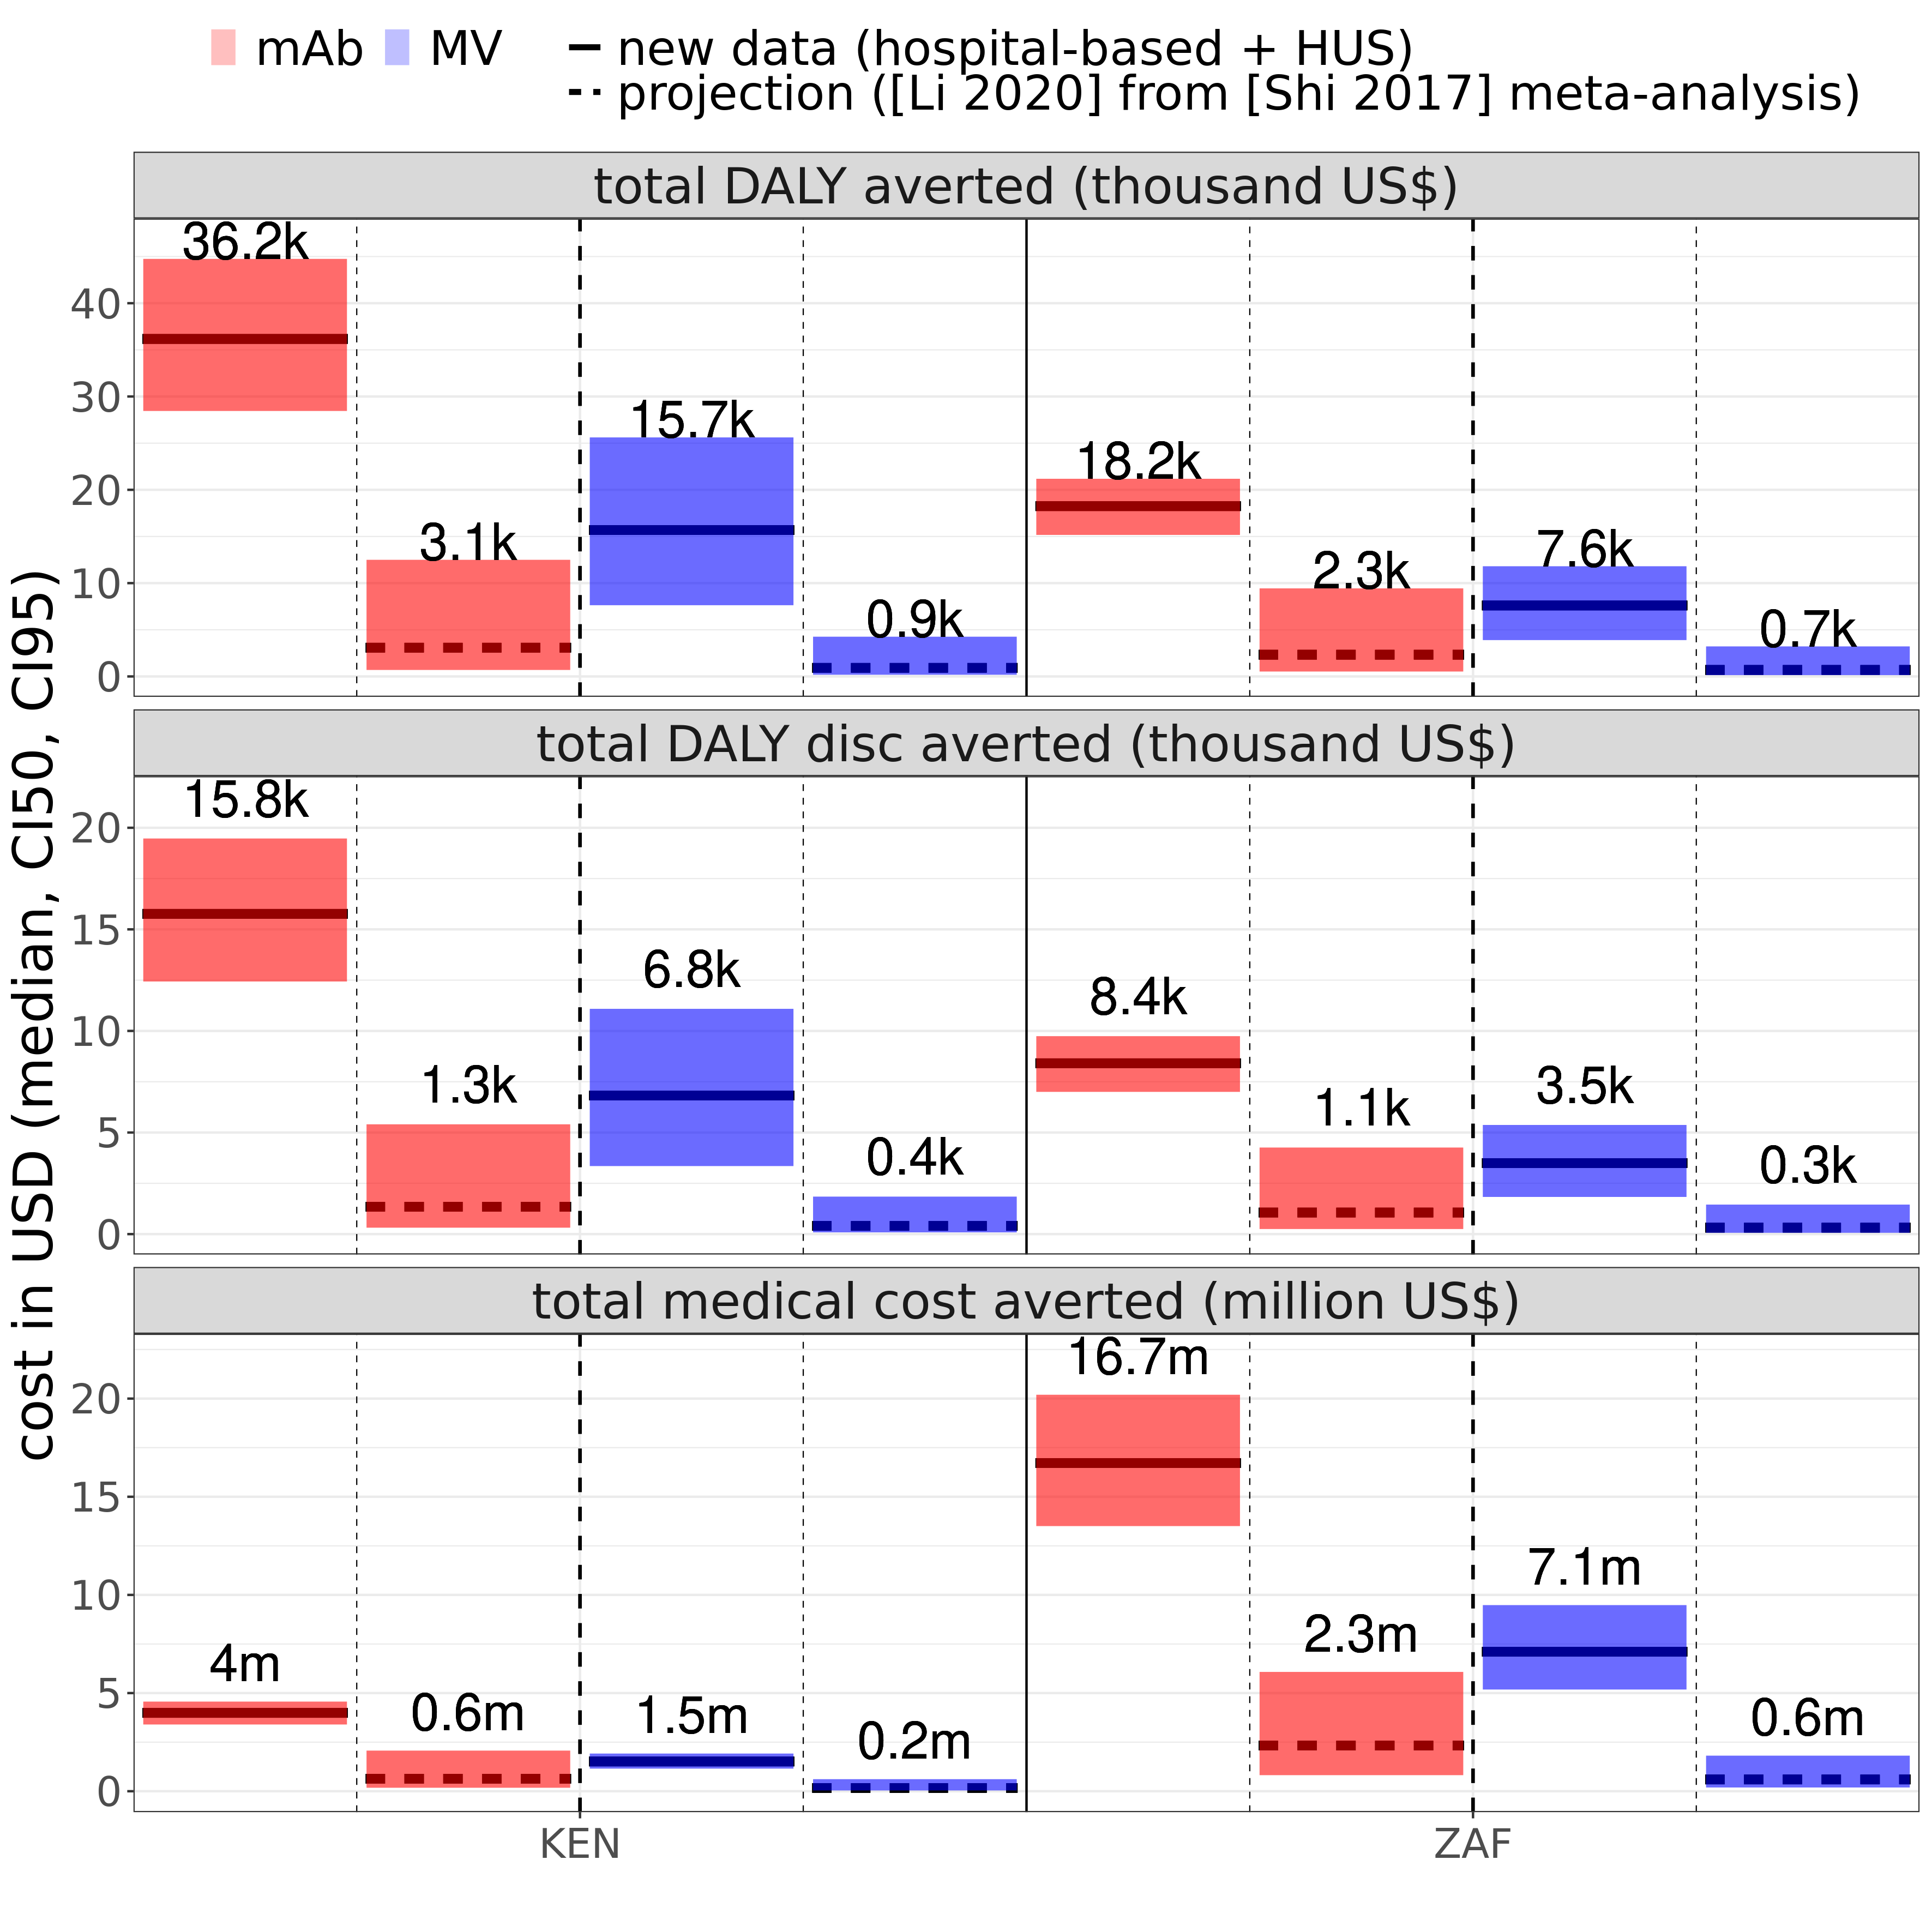

The file beside this chart, header and first rows:
source, variable, price, source_num, country_iso, intervention, country_plot, vec, price_interv, orig_burden_round, money_unit, mean, median, CI50_low, CI50_high, CI95_low, CI95_high
projection ([Li 2020] from [Shi 2017] me…, incremental cost (million US$), 6, 0.2, KEN, mAb, Kenya, 7230000, 6$ (mAb), 7.2m, million USD, 7.101, 7.23, 6.905, 7.454, 5.798, 7.686
projection ([Li 2020] from [Shi 2017] me…, total DALY averted (thousand US$), 6, 0.2, KEN, mAb, Kenya, 3081, 6$ (mAb), 3.1k, USD, 3.998, 3.081, 1.863, 5.096, 0.7, 12.49
projection ([Li 2020] from [Shi 2017] me…, total DALY disc averted (thousand US$), 6, 0.2, KEN, mAb, Kenya, 1347, 6$ (mAb), 1.3k, USD, 1.742, 1.347, 0.82, 2.221, 0.318, 5.403
projection ([Li 2020] from [Shi 2017] me…, total medical cost averted (million US$), 6, 0.2, KEN, mAb, Kenya, 635500, 6$ (mAb), 0.6m, million USD, 0.765, 0.635, 0.411, 0.96, 0.179, 2.067
new data (hospital-based + HUS), incremental cost (million US$), 6, 2, KEN, mAb, Kenya, 3876000, 6$ (mAb), 3.9m, million USD, 3.878, 3.876, 3.672, 4.078, 3.301, 4.464
new data (hospital-based + HUS), total DALY averted (thousand US$), 6, 2, KEN, mAb, Kenya, 36170, 6$ (mAb), 36.2k, USD, 36.27, 36.17, 33.27, 39.02, 28.45, 44.75
new data (hospital-based + HUS), total DALY disc averted (thousand US$), 6, 2, KEN, mAb, Kenya, 15760, 6$ (mAb), 15.8k, USD, 15.81, 15.76, 14.53, 17.01, 12.43, 19.47
new data (hospital-based + HUS), total medical cost averted (million US$), 6, 2, KEN, mAb, Kenya, 3990000, 6$ (mAb), 4m, million USD, 3.987, 3.99, 3.787, 4.194, 3.401, 4.564
projection ([Li 2020] from [Shi 2017] me…, incremental cost (million US$), 20, 0.2, KEN, mAb, Kenya, 25580000, 20$ (mAb), 25.6m, million USD, 25.45, 25.58, 25.26, 25.81, 24.15, 26.04
projection ([Li 2020] from [Shi 2017] me…, total DALY averted (thousand US$), 20, 0.2, KEN, mAb, Kenya, 3081, 20$ (mAb), 3.1k, USD, 3.998, 3.081, 1.863, 5.096, 0.7, 12.49
projection ([Li 2020] from [Shi 2017] me…, total DALY disc averted (thousand US$), 20, 0.2, KEN, mAb, Kenya, 1347, 20$ (mAb), 1.3k, USD, 1.742, 1.347, 0.82, 2.221, 0.318, 5.403
projection ([Li 2020] from [Shi 2017] me…, total medical cost averted (million US$), 20, 0.2, KEN, mAb, Kenya, 635500, 20$ (mAb), 0.6m, million USD, 0.765, 0.635, 0.411, 0.96, 0.179, 2.067
new data (hospital-based + HUS), incremental cost (million US$), 20, 2, KEN, mAb, Kenya, 22230000, 20$ (mAb), 22.2m, million USD, 22.23, 22.23, 22.02, 22.43, 21.65, 22.82
new data (hospital-based + HUS), total DALY averted (thousand US$), 20, 2, KEN, mAb, Kenya, 36170, 20$ (mAb), 36.2k, USD, 36.27, 36.17, 33.27, 39.02, 28.45, 44.75
new data (hospital-based + HUS), total DALY disc averted (thousand US$), 20, 2, KEN, mAb, Kenya, 15760, 20$ (mAb), 15.8k, USD, 15.81, 15.76, 14.53, 17.01, 12.43, 19.47
new data (hospital-based + HUS), total medical cost averted (million US$), 20, 2, KEN, mAb, Kenya, 3990000, 20$ (mAb), 4m, million USD, 3.987, 3.99, 3.787, 4.194, 3.401, 4.564
projection ([Li 2020] from [Shi 2017] me…, incremental cost (million US$), 60, 0.2, KEN, mAb, Kenya, 78020000, 60$ (mAb), 78m, million USD, 77.89, 78.02, 77.69, 78.24, 76.58, 78.47
projection ([Li 2020] from [Shi 2017] me…, total DALY averted (thousand US$), 60, 0.2, KEN, mAb, Kenya, 3081, 60$ (mAb), 3.1k, USD, 3.998, 3.081, 1.863, 5.096, 0.7, 12.49
projection ([Li 2020] from [Shi 2017] me…, total DALY disc averted (thousand US$), 60, 0.2, KEN, mAb, Kenya, 1347, 60$ (mAb), 1.3k, USD, 1.742, 1.347, 0.82, 2.221, 0.318, 5.403
projection ([Li 2020] from [Shi 2017] me…, total medical cost averted (million US$), 60, 0.2, KEN, mAb, Kenya, 635500, 60$ (mAb), 0.6m, million USD, 0.765, 0.635, 0.411, 0.96, 0.179, 2.067
new data (hospital-based + HUS), incremental cost (million US$), 60, 2, KEN, mAb, Kenya, 74660000, 60$ (mAb), 74.7m, million USD, 74.67, 74.66, 74.46, 74.86, 74.09, 75.25
new data (hospital-based + HUS), total DALY averted (thousand US$), 60, 2, KEN, mAb, Kenya, 36170, 60$ (mAb), 36.2k, USD, 36.27, 36.17, 33.27, 39.02, 28.45, 44.75
new data (hospital-based + HUS), total DALY disc averted (thousand US$), 60, 2, KEN, mAb, Kenya, 15760, 60$ (mAb), 15.8k, USD, 15.81, 15.76, 14.53, 17.01, 12.43, 19.47
new data (hospital-based + HUS), total medical cost averted (million US$), 60, 2, KEN, mAb, Kenya, 3990000, 60$ (mAb), 4m, million USD, 3.987, 3.99, 3.787, 4.194, 3.401, 4.564
projection ([Li 2020] from [Shi 2017] me…, incremental cost (million US$), 3, 0.2, KEN, MV, Kenya, 3859000, 3$ (MV), 3.9m, million USD, 3.817, 3.859, 3.763, 3.921, 3.41, 3.981
projection ([Li 2020] from [Shi 2017] me…, total DALY averted (thousand US$), 3, 0.2, KEN, MV, Kenya, 921, 3$ (MV), 0.9k, USD, 1.252, 0.921, 0.536, 1.557, 0.186, 4.256
projection ([Li 2020] from [Shi 2017] me…, total DALY disc averted (thousand US$), 3, 0.2, KEN, MV, Kenya, 403, 3$ (MV), 0.4k, USD, 0.545, 0.402, 0.236, 0.677, 0.084, 1.844
projection ([Li 2020] from [Shi 2017] me…, total medical cost averted (million US$), 3, 0.2, KEN, MV, Kenya, 164400, 3$ (MV), 0.2m, million USD, 0.206, 0.164, 0.103, 0.261, 0.042, 0.613
new data (hospital-based + HUS), incremental cost (million US$), 3, 2, KEN, MV, Kenya, 2509000, 3$ (MV), 2.5m, million USD, 2.504, 2.509, 2.372, 2.64, 2.105, 2.87
new data (hospital-based + HUS), total DALY averted (thousand US$), 3, 2, KEN, MV, Kenya, 15680, 3$ (MV), 15.7k, USD, 15.97, 15.68, 12.79, 18.9, 7.632, 25.61
new data (hospital-based + HUS), total DALY disc averted (thousand US$), 3, 2, KEN, MV, Kenya, 6819, 3$ (MV), 6.8k, USD, 6.942, 6.819, 5.579, 8.198, 3.351, 11.09
new data (hospital-based + HUS), total medical cost averted (million US$), 3, 2, KEN, MV, Kenya, 1515000, 3$ (MV), 1.5m, million USD, 1.52, 1.515, 1.383, 1.651, 1.153, 1.918
projection ([Li 2020] from [Shi 2017] me…, incremental cost (million US$), 10, 0.2, KEN, MV, Kenya, 13250000, 10$ (MV), 13.2m, million USD, 13.21, 13.25, 13.15, 13.31, 12.8, 13.37
projection ([Li 2020] from [Shi 2017] me…, total DALY averted (thousand US$), 10, 0.2, KEN, MV, Kenya, 921, 10$ (MV), 0.9k, USD, 1.252, 0.921, 0.536, 1.557, 0.186, 4.256
projection ([Li 2020] from [Shi 2017] me…, total DALY disc averted (thousand US$), 10, 0.2, KEN, MV, Kenya, 403, 10$ (MV), 0.4k, USD, 0.545, 0.402, 0.236, 0.677, 0.084, 1.844
projection ([Li 2020] from [Shi 2017] me…, total medical cost averted (million US$), 10, 0.2, KEN, MV, Kenya, 164400, 10$ (MV), 0.2m, million USD, 0.206, 0.164, 0.103, 0.261, 0.042, 0.613
new data (hospital-based + HUS), incremental cost (million US$), 10, 2, KEN, MV, Kenya, 11900000, 10$ (MV), 11.9m, million USD, 11.89, 11.9, 11.76, 12.03, 11.49, 12.26
new data (hospital-based + HUS), total DALY averted (thousand US$), 10, 2, KEN, MV, Kenya, 15680, 10$ (MV), 15.7k, USD, 15.97, 15.68, 12.79, 18.9, 7.632, 25.61
new data (hospital-based + HUS), total DALY disc averted (thousand US$), 10, 2, KEN, MV, Kenya, 6819, 10$ (MV), 6.8k, USD, 6.942, 6.819, 5.579, 8.198, 3.351, 11.09
new data (hospital-based + HUS), total medical cost averted (million US$), 10, 2, KEN, MV, Kenya, 1515000, 10$ (MV), 1.5m, million USD, 1.52, 1.515, 1.383, 1.651, 1.153, 1.918
projection ([Li 2020] from [Shi 2017] me…, incremental cost (million US$), 30, 0.2, KEN, MV, Kenya, 40070000, 30$ (MV), 40.1m, million USD, 40.03, 40.07, 39.97, 40.13, 39.62, 40.19
projection ([Li 2020] from [Shi 2017] me…, total DALY averted (thousand US$), 30, 0.2, KEN, MV, Kenya, 921, 30$ (MV), 0.9k, USD, 1.252, 0.921, 0.536, 1.557, 0.186, 4.256
projection ([Li 2020] from [Shi 2017] me…, total DALY disc averted (thousand US$), 30, 0.2, KEN, MV, Kenya, 403, 30$ (MV), 0.4k, USD, 0.545, 0.402, 0.236, 0.677, 0.084, 1.844
projection ([Li 2020] from [Shi 2017] me…, total medical cost averted (million US$), 30, 0.2, KEN, MV, Kenya, 164400, 30$ (MV), 0.2m, million USD, 0.206, 0.164, 0.103, 0.261, 0.042, 0.613
new data (hospital-based + HUS), incremental cost (million US$), 30, 2, KEN, MV, Kenya, 38720000, 30$ (MV), 38.7m, million USD, 38.71, 38.72, 38.58, 38.85, 38.31, 39.08
new data (hospital-based + HUS), total DALY averted (thousand US$), 30, 2, KEN, MV, Kenya, 15680, 30$ (MV), 15.7k, USD, 15.97, 15.68, 12.79, 18.9, 7.632, 25.61
new data (hospital-based + HUS), total DALY disc averted (thousand US$), 30, 2, KEN, MV, Kenya, 6819, 30$ (MV), 6.8k, USD, 6.942, 6.819, 5.579, 8.198, 3.351, 11.09
new data (hospital-based + HUS), total medical cost averted (million US$), 30, 2, KEN, MV, Kenya, 1515000, 30$ (MV), 1.5m, million USD, 1.52, 1.515, 1.383, 1.651, 1.153, 1.918
projection ([Li 2020] from [Shi 2017] me…, incremental cost (million US$), 6, 0.2, ZAF, mAb, South Africa, 4121000, 6$ (mAb), 4.1m, million USD, 3.815, 4.121, 3.168, 4.794, 0.37, 5.627
projection ([Li 2020] from [Shi 2017] me…, total DALY averted (thousand US$), 6, 0.2, ZAF, mAb, South Africa, 2328, 6$ (mAb), 2.3k, USD, 3.021, 2.328, 1.409, 3.851, 0.53, 9.439
projection ([Li 2020] from [Shi 2017] me…, total DALY disc averted (thousand US$), 6, 0.2, ZAF, mAb, South Africa, 1062, 6$ (mAb), 1.1k, USD, 1.373, 1.062, 0.647, 1.75, 0.251, 4.259
projection ([Li 2020] from [Shi 2017] me…, total medical cost averted (million US$), 6, 0.2, ZAF, mAb, South Africa, 2326000, 6$ (mAb), 2.3m, million USD, 2.633, 2.326, 1.653, 3.279, 0.82, 6.077
new data (hospital-based + HUS), incremental cost (million US$), 6, 2, ZAF, mAb, South Africa, -10270000, 6$ (mAb), -10.3m, million USD, -10.29, -10.27, -11.39, -9.113, -13.75, -7.06
new data (hospital-based + HUS), total DALY averted (thousand US$), 6, 2, ZAF, mAb, South Africa, 18250, 6$ (mAb), 18.2k, USD, 18.23, 18.25, 17.2, 19.28, 15.17, 21.18
new data (hospital-based + HUS), total DALY disc averted (thousand US$), 6, 2, ZAF, mAb, South Africa, 8409, 6$ (mAb), 8.4k, USD, 8.4, 8.409, 7.925, 8.875, 7.002, 9.742
new data (hospital-based + HUS), total medical cost averted (million US$), 6, 2, ZAF, mAb, South Africa, 16710000, 6$ (mAb), 16.7m, million USD, 16.73, 16.71, 15.56, 17.84, 13.51, 20.19
projection ([Li 2020] from [Shi 2017] me…, incremental cost (million US$), 20, 0.2, ZAF, mAb, South Africa, 19160000, 20$ (mAb), 19.2m, million USD, 18.86, 19.16, 18.21, 19.84, 15.41, 20.67
projection ([Li 2020] from [Shi 2017] me…, total DALY averted (thousand US$), 20, 0.2, ZAF, mAb, South Africa, 2328, 20$ (mAb), 2.3k, USD, 3.021, 2.328, 1.409, 3.851, 0.53, 9.439
projection ([Li 2020] from [Shi 2017] me…, total DALY disc averted (thousand US$), 20, 0.2, ZAF, mAb, South Africa, 1062, 20$ (mAb), 1.1k, USD, 1.373, 1.062, 0.647, 1.75, 0.251, 4.259
projection ([Li 2020] from [Shi 2017] me…, total medical cost averted (million US$), 20, 0.2, ZAF, mAb, South Africa, 2326000, 20$ (mAb), 2.3m, million USD, 2.633, 2.326, 1.653, 3.279, 0.82, 6.077
... 36 more rows
